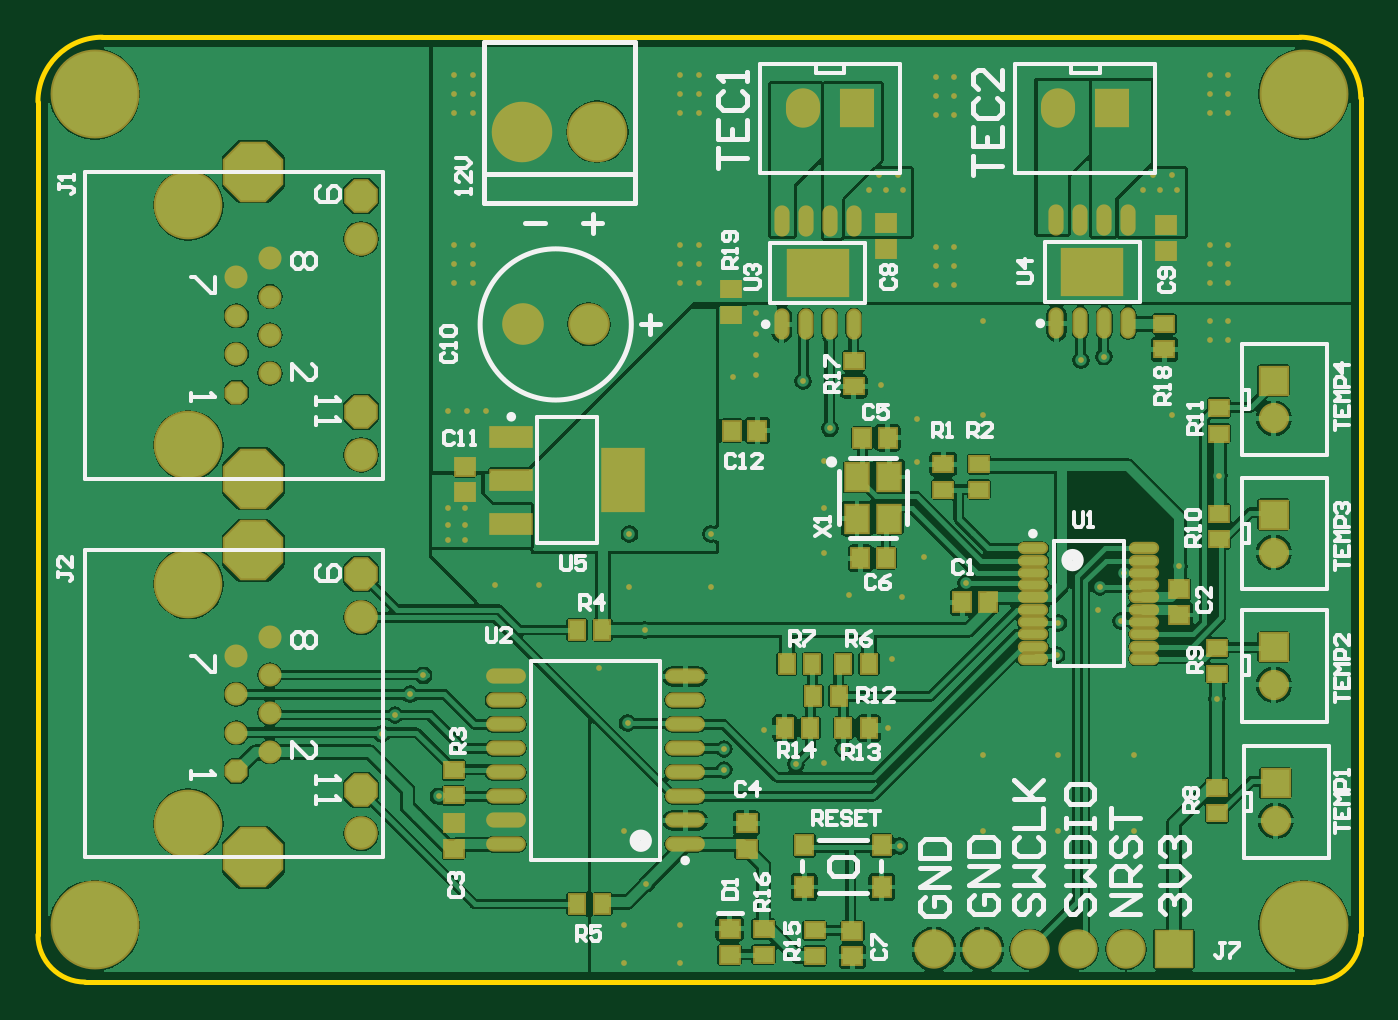
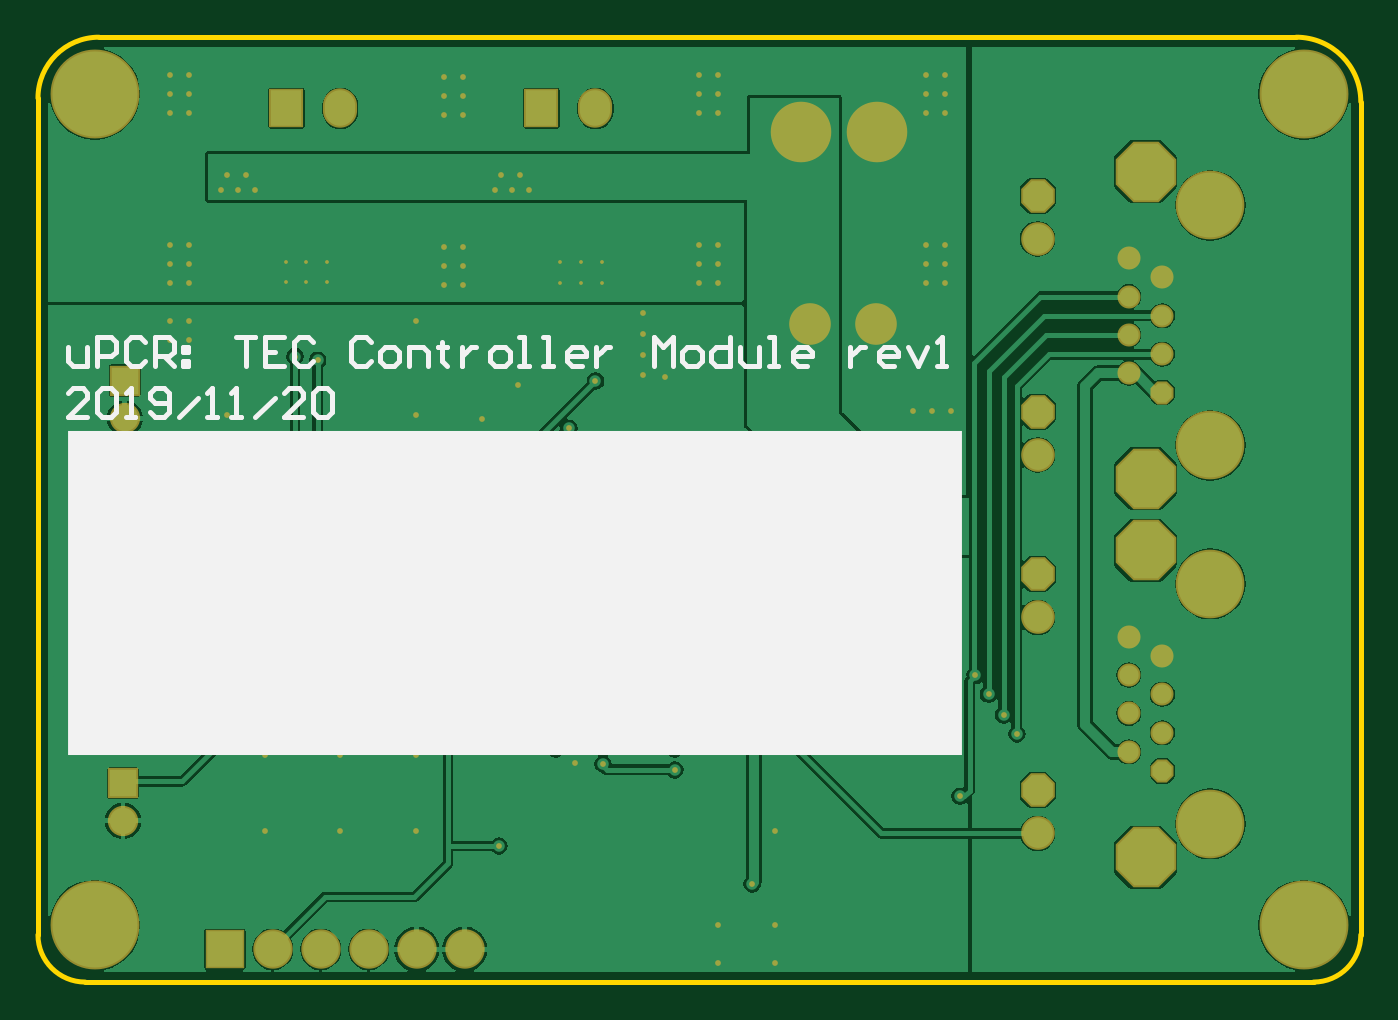
Circuit board: 8 layer files. Board 70.0 x 50.0 mm.
- bottom_copper: UPCR_TEC_module.GBL (36044 bytes)
- bottom_silk: UPCR_TEC_module.GBO (3926 bytes)
- bottom_mask: UPCR_TEC_module.GBS (4571 bytes)
- outline: UPCR_TEC_module.GM1 (389 bytes)
- top_copper: UPCR_TEC_module.GTL (73055 bytes)
- top_silk: UPCR_TEC_module.GTO (21520 bytes)
- paste: UPCR_TEC_module.GTP (2868 bytes)
- top_mask: UPCR_TEC_module.GTS (7371 bytes)

=== bottom_copper: UPCR_TEC_module.GBL (36044 bytes, source omitted) ===
=== bottom_silk: UPCR_TEC_module.GBO ===
G04 Layer_Color=32896*
%FSLAX25Y25*%
%MOIN*%
G70*
G01*
G75*
%ADD24C,0.01000*%
%ADD77R,1.86220X0.67717*%
D24*
X265293Y117717D02*
X269291D01*
X265293Y121715D01*
Y122715D01*
X266292Y123715D01*
X268292D01*
X269291Y122715D01*
X263293D02*
X262294Y123715D01*
X260294D01*
X259295Y122715D01*
Y118716D01*
X260294Y117717D01*
X262294D01*
X263293Y118716D01*
Y122715D01*
X257295Y117717D02*
X255296D01*
X256295D01*
Y123715D01*
X257295Y122715D01*
X252297Y118716D02*
X251297Y117717D01*
X249298D01*
X248298Y118716D01*
Y122715D01*
X249298Y123715D01*
X251297D01*
X252297Y122715D01*
Y121715D01*
X251297Y120716D01*
X248298D01*
X246299Y117717D02*
X242300Y121715D01*
X240301Y117717D02*
X238301D01*
X239301D01*
Y123715D01*
X240301Y122715D01*
X235302Y117717D02*
X233303D01*
X234303D01*
Y123715D01*
X235302Y122715D01*
X230304Y117717D02*
X226305Y121715D01*
X220307Y117717D02*
X224306D01*
X220307Y121715D01*
Y122715D01*
X221307Y123715D01*
X223306D01*
X224306Y122715D01*
X218308D02*
X217308Y123715D01*
X215309D01*
X214309Y122715D01*
Y118716D01*
X215309Y117717D01*
X217308D01*
X218308Y118716D01*
Y122715D01*
X269291Y132345D02*
Y129346D01*
X268292Y128347D01*
X265293D01*
Y132345D01*
X263293Y128347D02*
Y134344D01*
X260294D01*
X259295Y133345D01*
Y131345D01*
X260294Y130346D01*
X263293D01*
X253296Y133345D02*
X254296Y134344D01*
X256295D01*
X257295Y133345D01*
Y129346D01*
X256295Y128347D01*
X254296D01*
X253296Y129346D01*
X251297Y128347D02*
Y134344D01*
X248298D01*
X247299Y133345D01*
Y131345D01*
X248298Y130346D01*
X251297D01*
X249298D02*
X247299Y128347D01*
X245299Y132345D02*
X244299D01*
Y131345D01*
X245299D01*
Y132345D01*
Y129346D02*
X244299D01*
Y128347D01*
X245299D01*
Y129346D01*
X234303Y134344D02*
X230304D01*
X232303D01*
Y128347D01*
X224306Y134344D02*
X228305D01*
Y128347D01*
X224306D01*
X228305Y131345D02*
X226305D01*
X218308Y133345D02*
X219307Y134344D01*
X221307D01*
X222306Y133345D01*
Y129346D01*
X221307Y128347D01*
X219307D01*
X218308Y129346D01*
X206312Y133345D02*
X207311Y134344D01*
X209311D01*
X210310Y133345D01*
Y129346D01*
X209311Y128347D01*
X207311D01*
X206312Y129346D01*
X203313Y128347D02*
X201313D01*
X200314Y129346D01*
Y131345D01*
X201313Y132345D01*
X203313D01*
X204312Y131345D01*
Y129346D01*
X203313Y128347D01*
X198314D02*
Y132345D01*
X195315D01*
X194316Y131345D01*
Y128347D01*
X191317Y133345D02*
Y132345D01*
X192316D01*
X190317D01*
X191317D01*
Y129346D01*
X190317Y128347D01*
X187318Y132345D02*
Y128347D01*
Y130346D01*
X186318Y131345D01*
X185319Y132345D01*
X184319D01*
X180320Y128347D02*
X178321D01*
X177321Y129346D01*
Y131345D01*
X178321Y132345D01*
X180320D01*
X181320Y131345D01*
Y129346D01*
X180320Y128347D01*
X175322D02*
X173322D01*
X174322D01*
Y134344D01*
X175322D01*
X170323Y128347D02*
X168324D01*
X169324D01*
Y134344D01*
X170323D01*
X162326Y128347D02*
X164325D01*
X165325Y129346D01*
Y131345D01*
X164325Y132345D01*
X162326D01*
X161326Y131345D01*
Y130346D01*
X165325D01*
X159327Y132345D02*
Y128347D01*
Y130346D01*
X158327Y131345D01*
X157328Y132345D01*
X156328D01*
X147331Y128347D02*
Y134344D01*
X145331Y132345D01*
X143332Y134344D01*
Y128347D01*
X140333D02*
X138334D01*
X137334Y129346D01*
Y131345D01*
X138334Y132345D01*
X140333D01*
X141333Y131345D01*
Y129346D01*
X140333Y128347D01*
X131336Y134344D02*
Y128347D01*
X134335D01*
X135335Y129346D01*
Y131345D01*
X134335Y132345D01*
X131336D01*
X129337D02*
Y129346D01*
X128337Y128347D01*
X125338D01*
Y132345D01*
X123339Y128347D02*
X121339D01*
X122339D01*
Y134344D01*
X123339D01*
X115341Y128347D02*
X117341D01*
X118340Y129346D01*
Y131345D01*
X117341Y132345D01*
X115341D01*
X114341Y131345D01*
Y130346D01*
X118340D01*
X106344Y132345D02*
Y128347D01*
Y130346D01*
X105344Y131345D01*
X104345Y132345D01*
X103345D01*
X97347Y128347D02*
X99346D01*
X100346Y129346D01*
Y131345D01*
X99346Y132345D01*
X97347D01*
X96347Y131345D01*
Y130346D01*
X100346D01*
X94348Y132345D02*
X92349Y128347D01*
X90349Y132345D01*
X88350Y128347D02*
X86351D01*
X87350D01*
Y134344D01*
X88350Y133345D01*
D77*
X176181Y81102D02*
D03*
M02*

=== bottom_mask: UPCR_TEC_module.GBS ===
G04 Layer_Color=16711935*
%FSLAX25Y25*%
%MOIN*%
G70*
G01*
G75*
%ADD60C,0.12611*%
%ADD61C,0.18516*%
%ADD62C,0.08200*%
%ADD63R,0.08200X0.08200*%
%ADD64C,0.04800*%
%ADD65P,0.13650X8X292.5*%
%ADD66C,0.14300*%
%ADD67C,0.07000*%
%ADD68P,0.07577X8X292.5*%
%ADD69P,0.05196X8X292.5*%
%ADD70C,0.08674*%
%ADD71C,0.06312*%
%ADD72R,0.06312X0.06312*%
%ADD73R,0.07099X0.08202*%
%ADD74O,0.07099X0.08202*%
%ADD75C,0.01200*%
%ADD76C,0.00787*%
D60*
X116535Y177165D02*
D03*
X100787D02*
D03*
D61*
X11811Y185039D02*
D03*
Y11811D02*
D03*
X263779D02*
D03*
Y185039D02*
D03*
D62*
X186693Y6809D02*
D03*
X196693D02*
D03*
X206693D02*
D03*
X216693D02*
D03*
X226693D02*
D03*
D63*
X236693D02*
D03*
D64*
X48339Y126824D02*
D03*
Y134824D02*
D03*
Y142824D02*
D03*
Y150824D02*
D03*
X41339Y146824D02*
D03*
Y130824D02*
D03*
Y138824D02*
D03*
X48339Y47958D02*
D03*
Y55958D02*
D03*
Y63958D02*
D03*
Y71958D02*
D03*
X41339Y67958D02*
D03*
Y51958D02*
D03*
Y59958D02*
D03*
D65*
X44839Y168824D02*
D03*
Y104824D02*
D03*
Y89958D02*
D03*
Y25958D02*
D03*
D66*
X31339Y111824D02*
D03*
Y161824D02*
D03*
Y32958D02*
D03*
Y82958D02*
D03*
D67*
X67339Y109824D02*
D03*
Y154824D02*
D03*
Y30958D02*
D03*
Y75958D02*
D03*
D68*
Y118824D02*
D03*
Y163824D02*
D03*
Y39958D02*
D03*
Y84958D02*
D03*
D69*
X41339Y122824D02*
D03*
Y43958D02*
D03*
D70*
X100984Y137008D02*
D03*
X114764D02*
D03*
D71*
X257874Y33580D02*
D03*
X257480Y61927D02*
D03*
Y89486D02*
D03*
Y117439D02*
D03*
D72*
X257874Y41454D02*
D03*
X257480Y69801D02*
D03*
Y97360D02*
D03*
Y125313D02*
D03*
D73*
X223843Y182006D02*
D03*
X170693D02*
D03*
D74*
X212598D02*
D03*
X159449D02*
D03*
D75*
X88976Y92126D02*
D03*
X175591Y124409D02*
D03*
X149606Y126378D02*
D03*
X244094Y137795D02*
D03*
Y133858D02*
D03*
X149606Y130709D02*
D03*
X144882Y125984D02*
D03*
X149606Y139370D02*
D03*
X248031Y137795D02*
D03*
Y133858D02*
D03*
X236221Y118110D02*
D03*
X196850D02*
D03*
Y137795D02*
D03*
X228346Y31496D02*
D03*
Y47244D02*
D03*
X212598Y31496D02*
D03*
Y47244D02*
D03*
X196850D02*
D03*
Y31496D02*
D03*
X237795Y86614D02*
D03*
X220866Y77559D02*
D03*
X183071Y108268D02*
D03*
Y117323D02*
D03*
X184646Y88583D02*
D03*
X179921Y80315D02*
D03*
X168898Y80709D02*
D03*
X163779Y89370D02*
D03*
Y98819D02*
D03*
Y108661D02*
D03*
X149606Y135039D02*
D03*
X163779Y45669D02*
D03*
X177953Y67323D02*
D03*
X140157Y82284D02*
D03*
Y93307D02*
D03*
X116929Y65354D02*
D03*
X123228Y82284D02*
D03*
Y93307D02*
D03*
X95276Y82677D02*
D03*
X104331D02*
D03*
X122047Y31496D02*
D03*
X133858Y3937D02*
D03*
Y11811D02*
D03*
X122047D02*
D03*
Y3937D02*
D03*
X122835Y53937D02*
D03*
X126772Y20472D02*
D03*
X126378Y73344D02*
D03*
X85433Y92126D02*
D03*
Y95276D02*
D03*
Y98819D02*
D03*
Y118898D02*
D03*
X89370D02*
D03*
X93307D02*
D03*
X90551Y149606D02*
D03*
X86614D02*
D03*
X90551Y153543D02*
D03*
X86614D02*
D03*
Y145669D02*
D03*
X90551D02*
D03*
Y185039D02*
D03*
X86614D02*
D03*
X90551Y188976D02*
D03*
X86614D02*
D03*
Y181102D02*
D03*
X90551D02*
D03*
X137795Y149606D02*
D03*
X133858D02*
D03*
X137795Y153543D02*
D03*
X133858D02*
D03*
Y145669D02*
D03*
X137795D02*
D03*
X244094Y188976D02*
D03*
X248031D02*
D03*
Y185039D02*
D03*
X244094D02*
D03*
Y181102D02*
D03*
X248031D02*
D03*
Y153543D02*
D03*
X244094D02*
D03*
Y149606D02*
D03*
X248031D02*
D03*
Y145669D02*
D03*
X244094D02*
D03*
X190945Y145276D02*
D03*
X187008D02*
D03*
Y149213D02*
D03*
X190945D02*
D03*
Y153150D02*
D03*
X187008D02*
D03*
X187008Y180709D02*
D03*
X190945D02*
D03*
X187008Y184646D02*
D03*
X190945D02*
D03*
Y188583D02*
D03*
X187008D02*
D03*
X137795Y181102D02*
D03*
X133858D02*
D03*
Y188976D02*
D03*
X137795D02*
D03*
X133858Y185039D02*
D03*
X137795D02*
D03*
X88976Y95276D02*
D03*
Y98819D02*
D03*
X217323Y129528D02*
D03*
X230315Y164961D02*
D03*
X237402D02*
D03*
X233858D02*
D03*
X232283Y168110D02*
D03*
X236221D02*
D03*
X179134D02*
D03*
X175197D02*
D03*
X176772Y164961D02*
D03*
X180315D02*
D03*
X173228D02*
D03*
X222047Y130315D02*
D03*
X226198Y85254D02*
D03*
X221260Y82284D02*
D03*
X193307Y83071D02*
D03*
X179528Y28346D02*
D03*
X159449Y125197D02*
D03*
X164961Y115354D02*
D03*
X212205Y68110D02*
D03*
X212598Y74803D02*
D03*
X245669Y59055D02*
D03*
X246063Y105512D02*
D03*
X225590Y75197D02*
D03*
X177165Y52872D02*
D03*
X151181Y52478D02*
D03*
X167717Y48541D02*
D03*
X142913D02*
D03*
X157874Y45391D02*
D03*
X142913Y44210D02*
D03*
X83465Y38698D02*
D03*
X80315Y63895D02*
D03*
X77559Y59958D02*
D03*
X74410Y55628D02*
D03*
X71652Y51691D02*
D03*
D76*
X224016Y150116D02*
D03*
Y145785D02*
D03*
X219685Y150116D02*
D03*
Y145785D02*
D03*
X215354Y150116D02*
D03*
Y145785D02*
D03*
X166791Y149935D02*
D03*
Y145604D02*
D03*
X162461Y149935D02*
D03*
Y145604D02*
D03*
X158130Y149935D02*
D03*
Y145604D02*
D03*
M02*

=== outline: UPCR_TEC_module.GM1 ===
G04 Layer_Color=16711935*
%FSLAX25Y25*%
%MOIN*%
G70*
G01*
G75*
%ADD24C,0.01000*%
D24*
X265748Y0D02*
G03*
X275590Y9843I0J9843D01*
G01*
Y184154D02*
G03*
X262895Y196850I-12696J0D01*
G01*
X13442Y196850D02*
G03*
X0Y183409I0J-13442D01*
G01*
X-1Y9844D02*
G03*
X9843Y0I9844J0D01*
G01*
X275590Y9843D02*
Y184154D01*
X9843Y0D02*
X265748D01*
X13442Y196850D02*
X262895D01*
X0Y9844D02*
Y183409D01*
M02*

=== top_copper: UPCR_TEC_module.GTL (73055 bytes, source omitted) ===
=== top_silk: UPCR_TEC_module.GTO (21520 bytes, source omitted) ===
=== paste: UPCR_TEC_module.GTP ===
G04 Layer_Color=8421504*
%FSLAX25Y25*%
%MOIN*%
G70*
G01*
G75*
%ADD10R,0.03150X0.03740*%
%ADD11R,0.08268X0.12795*%
%ADD12R,0.08268X0.03937*%
%ADD13R,0.03740X0.03347*%
%ADD14O,0.05512X0.01772*%
%ADD15R,0.03740X0.03150*%
%ADD16R,0.12205X0.09449*%
%ADD17O,0.02362X0.05709*%
%ADD18R,0.03347X0.03740*%
%ADD19R,0.04724X0.05512*%
%ADD20R,0.03543X0.03937*%
%ADD21R,0.03937X0.03347*%
%ADD22O,0.07480X0.02362*%
D10*
X117618Y73344D02*
D03*
X112303D02*
D03*
X167815Y66258D02*
D03*
X173130D02*
D03*
X161319D02*
D03*
X156004D02*
D03*
X155610Y52872D02*
D03*
X160925D02*
D03*
X117618Y16258D02*
D03*
X112303D02*
D03*
X173130Y52872D02*
D03*
X167815D02*
D03*
X166831Y59565D02*
D03*
X161516D02*
D03*
D11*
X121843Y104588D02*
D03*
D12*
X98614Y95533D02*
D03*
Y104588D02*
D03*
Y113643D02*
D03*
D13*
X88976Y107382D02*
D03*
Y102067D02*
D03*
X237795Y76476D02*
D03*
Y81791D02*
D03*
X235039Y152362D02*
D03*
Y157677D02*
D03*
X176772Y152756D02*
D03*
Y158071D02*
D03*
X169685Y5332D02*
D03*
Y10647D02*
D03*
X86614Y33088D02*
D03*
Y27773D02*
D03*
X147638Y27773D02*
D03*
Y33088D02*
D03*
D14*
X207283Y90372D02*
D03*
Y87813D02*
D03*
Y85254D02*
D03*
Y82695D02*
D03*
Y80135D02*
D03*
Y77576D02*
D03*
Y75017D02*
D03*
Y72458D02*
D03*
Y69899D02*
D03*
Y67340D02*
D03*
X230512Y90372D02*
D03*
Y87813D02*
D03*
Y85254D02*
D03*
Y82695D02*
D03*
Y80135D02*
D03*
Y77576D02*
D03*
Y75017D02*
D03*
Y72458D02*
D03*
Y69899D02*
D03*
Y67340D02*
D03*
D15*
X245669Y35138D02*
D03*
Y40453D02*
D03*
Y69587D02*
D03*
Y64272D02*
D03*
X246063Y92224D02*
D03*
Y97539D02*
D03*
Y119587D02*
D03*
Y114272D02*
D03*
X144488Y139075D02*
D03*
Y144390D02*
D03*
X234685Y137108D02*
D03*
Y131793D02*
D03*
X169961Y129427D02*
D03*
Y124112D02*
D03*
X161799Y10765D02*
D03*
Y5450D02*
D03*
X151181Y11041D02*
D03*
Y5726D02*
D03*
X86614Y38895D02*
D03*
Y44210D02*
D03*
X188583Y107891D02*
D03*
Y102576D02*
D03*
X196063Y107891D02*
D03*
Y102576D02*
D03*
D16*
X219685Y147950D02*
D03*
X162461Y147769D02*
D03*
D17*
X227185Y158679D02*
D03*
X222185D02*
D03*
X217185D02*
D03*
X212185D02*
D03*
X227185Y137222D02*
D03*
X222185D02*
D03*
X217185D02*
D03*
X212185D02*
D03*
X169961Y158498D02*
D03*
X164961D02*
D03*
X159961D02*
D03*
X154961D02*
D03*
X169961Y137041D02*
D03*
X164961D02*
D03*
X159961D02*
D03*
X154961D02*
D03*
D18*
X177067Y113386D02*
D03*
X171752D02*
D03*
X171358Y88305D02*
D03*
X176673D02*
D03*
X149902Y114902D02*
D03*
X144587D02*
D03*
X192618Y79134D02*
D03*
X197933D02*
D03*
D19*
X177342Y105210D02*
D03*
X170650D02*
D03*
Y96549D02*
D03*
X177342D02*
D03*
D20*
X175787Y19801D02*
D03*
X159646D02*
D03*
X175787Y28462D02*
D03*
X159646D02*
D03*
D21*
X144095Y11139D02*
D03*
Y5628D02*
D03*
D22*
X97441Y63679D02*
D03*
Y58679D02*
D03*
Y53679D02*
D03*
Y48679D02*
D03*
Y43679D02*
D03*
Y38679D02*
D03*
Y33679D02*
D03*
Y28679D02*
D03*
X134843Y63679D02*
D03*
Y58679D02*
D03*
Y53679D02*
D03*
Y48679D02*
D03*
Y43679D02*
D03*
Y38679D02*
D03*
Y33679D02*
D03*
Y28679D02*
D03*
M02*

=== top_mask: UPCR_TEC_module.GTS (7371 bytes, source omitted) ===
